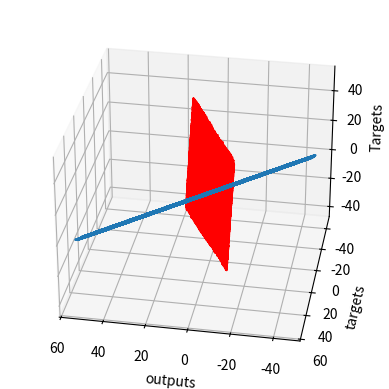

The script that saved this image:
import numpy as np
import matplotlib.pyplot as plt
from mpl_toolkits.mplot3d import Axes3D as ax


def weights_generator():
    init_range = 0.01
    weights = np.random.uniform(-init_range, init_range, (2, 1))
    biases = np.random.uniform(-init_range, init_range, 1)
    learning_rate = 0.02
    # return weights, biases, learning_rate
    return weights, biases, learning_rate


def training(weights, biases, learning_rate, inputs, targets, obs):
    global deltas, loss
    for i in range(100):
        outputs = np.dot(inputs, weights) + biases
        deltas = outputs - targets
        loss = np.sum(deltas ** 2) / 2 / obs
        print(loss)
        deltas_scaled=deltas/obs
        weights=weights-learning_rate * np.dot(inputs.T, deltas_scaled)
        biases=biases-learning_rate*np.sum(deltas_scaled)


    print(weights, biases)
    return outputs



def main():
    obs = 10000
    xs = np.random.uniform(low=-10, high=10, size=(obs, 1))
    zx = np.random.uniform(low=-10, high=10, size=(obs, 1))
    inputs = np.column_stack((xs, zx))
    print(inputs.shape)
    noise = np.random.uniform(-1, 1, (obs, 1))
    targets = 2 * xs - 3 * zx + 5 + noise
    targets = targets.reshape(obs, 1)
    fig = plt.figure()
    ax = fig.add_subplot(111, projection='3d')
    ax.plot(xs, zx, targets, c='r')

    ax.set_xlabel('xs')
    ax.set_ylabel('zx')
    ax.set_zlabel('Targets')
    ax.view_init(azim=100)
    plt.show()
    targets = targets.reshape(obs, 1)
    # fetch weights, biases and learning rate
    weights, biases, learning_rate = weights_generator()
    output=training(weights, biases, learning_rate, inputs, targets, obs)
    plt.plot(output,targets)
    plt.xlabel('outputs')
    plt.ylabel('targets')
    plt.show()





if __name__ == '__main__':
    main()
